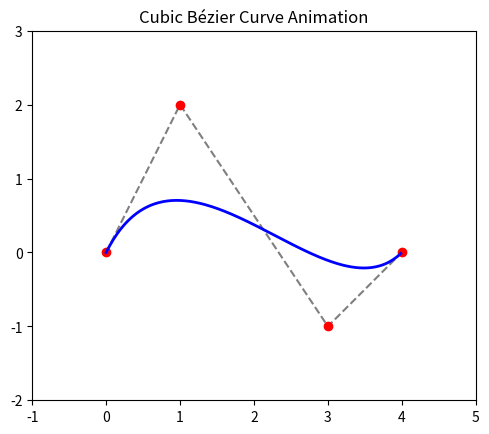

Write Python code to recreate this figure. (Note: this script raises an exception after producing the figure.)
import numpy as np
import matplotlib.pyplot as plt
import matplotlib.animation as animation

# Define the 4 control points for cubic Bézier curve
P0 = np.array([0, 0])
P1 = np.array([1, 2])
P2 = np.array([3, -1])
P3 = np.array([4, 0])

def bezier_cubic(t, P0, P1, P2, P3):
    """Compute a point on a cubic Bézier curve"""
    return (1 - t)**3 * P0 + 3 * (1 - t)**2 * t * P1 + 3 * (1 - t) * t**2 * P2 + t**3 * P3

# Create figure and axis
fig, ax = plt.subplots()
ax.set_xlim(-1, 5)
ax.set_ylim(-2, 3)
ax.set_aspect('equal')
ax.set_title("Cubic Bézier Curve Animation")

# Plot control points and lines
control_points = np.array([P0, P1, P2, P3])
ax.plot(control_points[:, 0], control_points[:, 1], 'k--', alpha=0.5)
ax.plot(control_points[:, 0], control_points[:, 1], 'ro')

# Line that will be updated
curve_line, = ax.plot([], [], 'b-', linewidth=2)

# Prepare data for animation
t_vals = np.linspace(0, 1, 200)
curve_points = np.array([bezier_cubic(t, P0, P1, P2, P3) for t in t_vals])

def init():
    curve_line.set_data([], [])
    return curve_line,

def update(frame):
    x = curve_points[:frame, 0]
    y = curve_points[:frame, 1]
    curve_line.set_data(x, y)
    return curve_line,

ani = animation.FuncAnimation(fig, update, frames=len(t_vals),
                              init_func=init, blit=True, interval=20)

# Show the animation
# plt.show()

# Save to mp4
ani.save("cubic_bezier.mp4", writer='ffmpeg', fps=30)
print("Saved to cubic_bezier.mp4")
